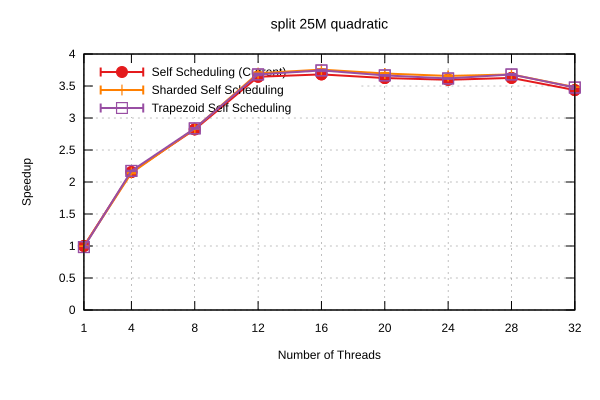

Values plotted in this chart, from the file beside it:
Name, Mean, MeanLB, MeanUB, Stddev, StddevLB, StddevUB, scheduler, threads
split/25M_quadratic, 8.857, 8.771, 8.967, 0.1201, 3.2913576743642814e-2, 0.1623, Self Scheduling (Current), 1
split/25M_quadratic, 4.109, 4.102, 4.114, 6.975133123661395e-3, 3.31846228800714e-3, 8.84863245574212e-3, Self Scheduling (Current), 4
split/25M_quadratic, 3.139, 3.134, 3.142, 4.4999742311793624e-3, 3.941998239954459e-3, 5.014370413508122e-3, Self Scheduling (Current), 8
split/25M_quadratic, 2.43, 2.426, 2.436, 6.045112613788899e-3, 5.228400291211839e-4, 7.610941615792355e-3, Self Scheduling (Current), 12
split/25M_quadratic, 2.406, 2.4, 2.413, 8.503509927294954e-3, 3.040228781173937e-3, 1.1070682721037966e-2, Self Scheduling (Current), 16
split/25M_quadratic, 2.444, 2.438, 2.452, 7.82609160254931e-3, 3.798980168842947e-3, 9.860263890751597e-3, Self Scheduling (Current), 20
split/25M_quadratic, 2.462, 2.458, 2.465, 4.083690588934299e-3, 1.3844743662048131e-3, 5.238759449850114e-3, Self Scheduling (Current), 24
split/25M_quadratic, 2.442, 2.439, 2.445, 3.78464846001763e-3, 1.754101334823933e-3, 5.028156358040873e-3, Self Scheduling (Current), 28
split/25M_quadratic, 2.578, 2.568, 2.596, 1.757838813161295e-2, 4.2164350452367216e-4, 2.0904114877066306e-2, Self Scheduling (Current), 32
split/25M_quadratic, 8.883, 8.832, 8.927, 5.4647282702470594e-2, 2.718714636284858e-2, 7.027698170269495e-2, Sharded Self Scheduling, 1
split/25M_quadratic, 4.137, 4.119, 4.147, 1.7827172988624608e-2, 7.447024322269957e-3, 2.3111696022813745e-2, Sharded Self Scheduling, 4
split/25M_quadratic, 3.125, 3.116, 3.131, 8.497369796044457e-3, 3.969444592560878e-3, 1.0993918595779504e-2, Sharded Self Scheduling, 8
split/25M_quadratic, 2.393, 2.382, 2.399, 8.142900578529315e-3, 2.529853193831061e-3, 1.0982779918725415e-2, Sharded Self Scheduling, 12
split/25M_quadratic, 2.358, 2.352, 2.361, 5.745165495414615e-3, 3.6387191600328883e-4, 7.214853883170326e-3, Sharded Self Scheduling, 16
split/25M_quadratic, 2.397, 2.391, 2.404, 7.106950555996257e-3, 2.5566046489141833e-5, 8.671605707912535e-3, Sharded Self Scheduling, 20
split/25M_quadratic, 2.422, 2.416, 2.429, 8.159209664271971e-3, 1.053442235492863e-3, 1.0459124451753295e-2, Sharded Self Scheduling, 24
split/25M_quadratic, 2.406, 2.403, 2.409, 3.4196064858530856e-3, 1.492910968290602e-3, 4.565008981849004e-3, Sharded Self Scheduling, 28
split/25M_quadratic, 2.544, 2.534, 2.55, 9.899702945823905e-3, 4.614521225448698e-3, 1.3287709210998755e-2, Sharded Self Scheduling, 32
split/25M_quadratic, 9.01, 8.933, 9.086, 9.485066200902133e-2, 4.411503025690933e-2, 0.1212, Trapezoid Self Scheduling, 1
split/25M_quadratic, 4.075, 4.069, 4.08, 7.019973608402061e-3, 3.388498851563781e-3, 8.724954802478837e-3, Trapezoid Self Scheduling, 4
split/25M_quadratic, 3.121, 3.112, 3.127, 9.297550794094134e-3, 6.257387109588435e-3, 1.1176176183599031e-2, Trapezoid Self Scheduling, 8
split/25M_quadratic, 2.406, 2.396, 2.412, 1.0379311332535637e-2, 3.9052726693042834e-3, 1.4215365619746491e-2, Trapezoid Self Scheduling, 12
split/25M_quadratic, 2.366, 2.358, 2.372, 8.07773486925694e-3, 3.757801285246387e-3, 1.0565360443495528e-2, Trapezoid Self Scheduling, 16
split/25M_quadratic, 2.416, 2.411, 2.419, 4.954972420420564e-3, 2.6549183242295486e-4, 6.010362594388559e-3, Trapezoid Self Scheduling, 20
split/25M_quadratic, 2.448, 2.446, 2.451, 3.3547090579096883e-3, 1.6008560485842433e-3, 4.33648586654196e-3, Trapezoid Self Scheduling, 24
split/25M_quadratic, 2.407, 2.399, 2.411, 7.076472918443557e-3, 2.546422168961726e-3, 9.029591387636803e-3, Trapezoid Self Scheduling, 28
split/25M_quadratic, 2.548, 2.531, 2.565, 1.8519575562067542e-2, 1.0429329510467822e-2, 2.6150398577810804e-2, Trapezoid Self Scheduling, 32
